Run: headless pygame with SDL's dummy video driver; simulated clock (each Clock.tick advances the game by its frame time, no real sleeping); random seed 0; keys injected as events and as key.get_pressed() state; no mouse input.
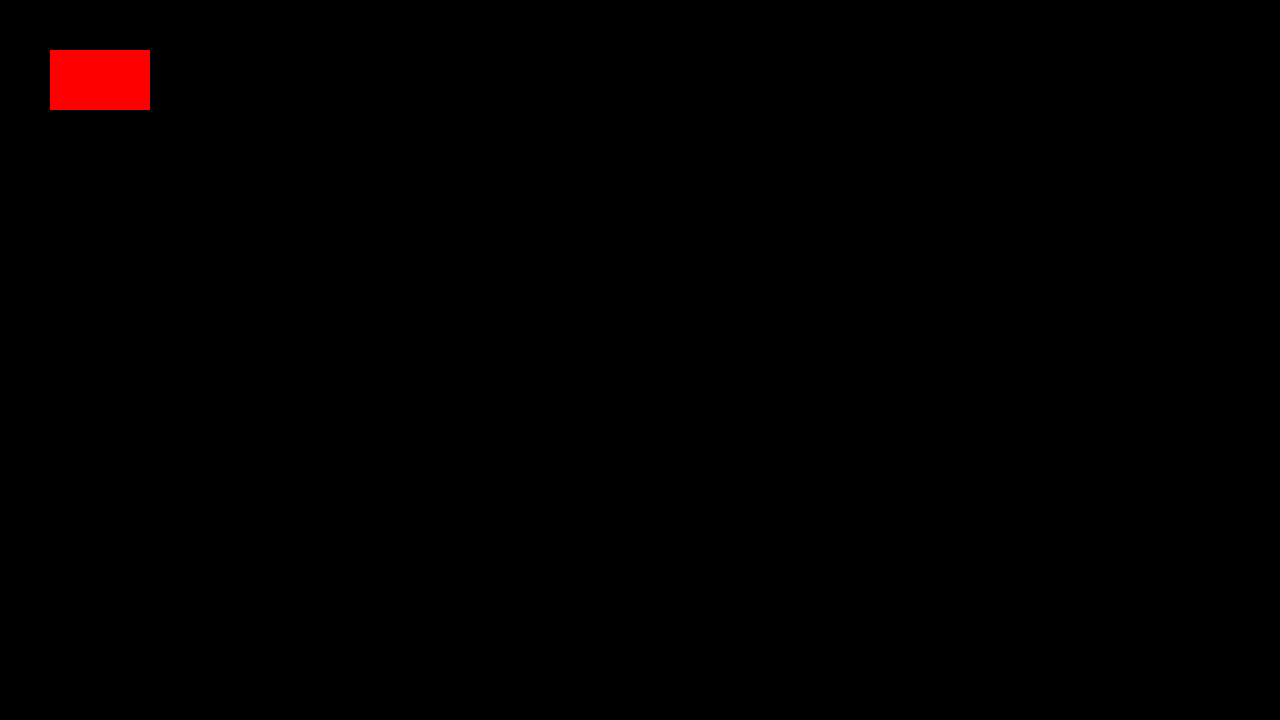
Frame 1 of 4 · flips 1–60 · no input
Frame 2 of 4 · flips 61–180 · tapped SPACE, RETURN · held RIGHT (→), D · screen unchanged from frame 1, image omitted
Frame 3 of 4 · flips 181–300 · held DOWN (↓), S · screen unchanged from frame 2, image omitted
Frame 4 of 4 · flips 301–420 · held LEFT (←), A, UP (↑), W · screen unchanged from frame 3, image omitted

The pygame program that drew these frames:

import pygame

pygame.init()
resolution = (1280, 720)
screen = pygame.display.set_mode(resolution)
clock = pygame.time.Clock()

while True:
    if pygame.event.get(pygame.QUIT): break
    clock.tick(60)
    pygame.draw.rect(screen, "red", (50, 50, 100, 60))
    pygame.display.flip()
pygame.quit()
